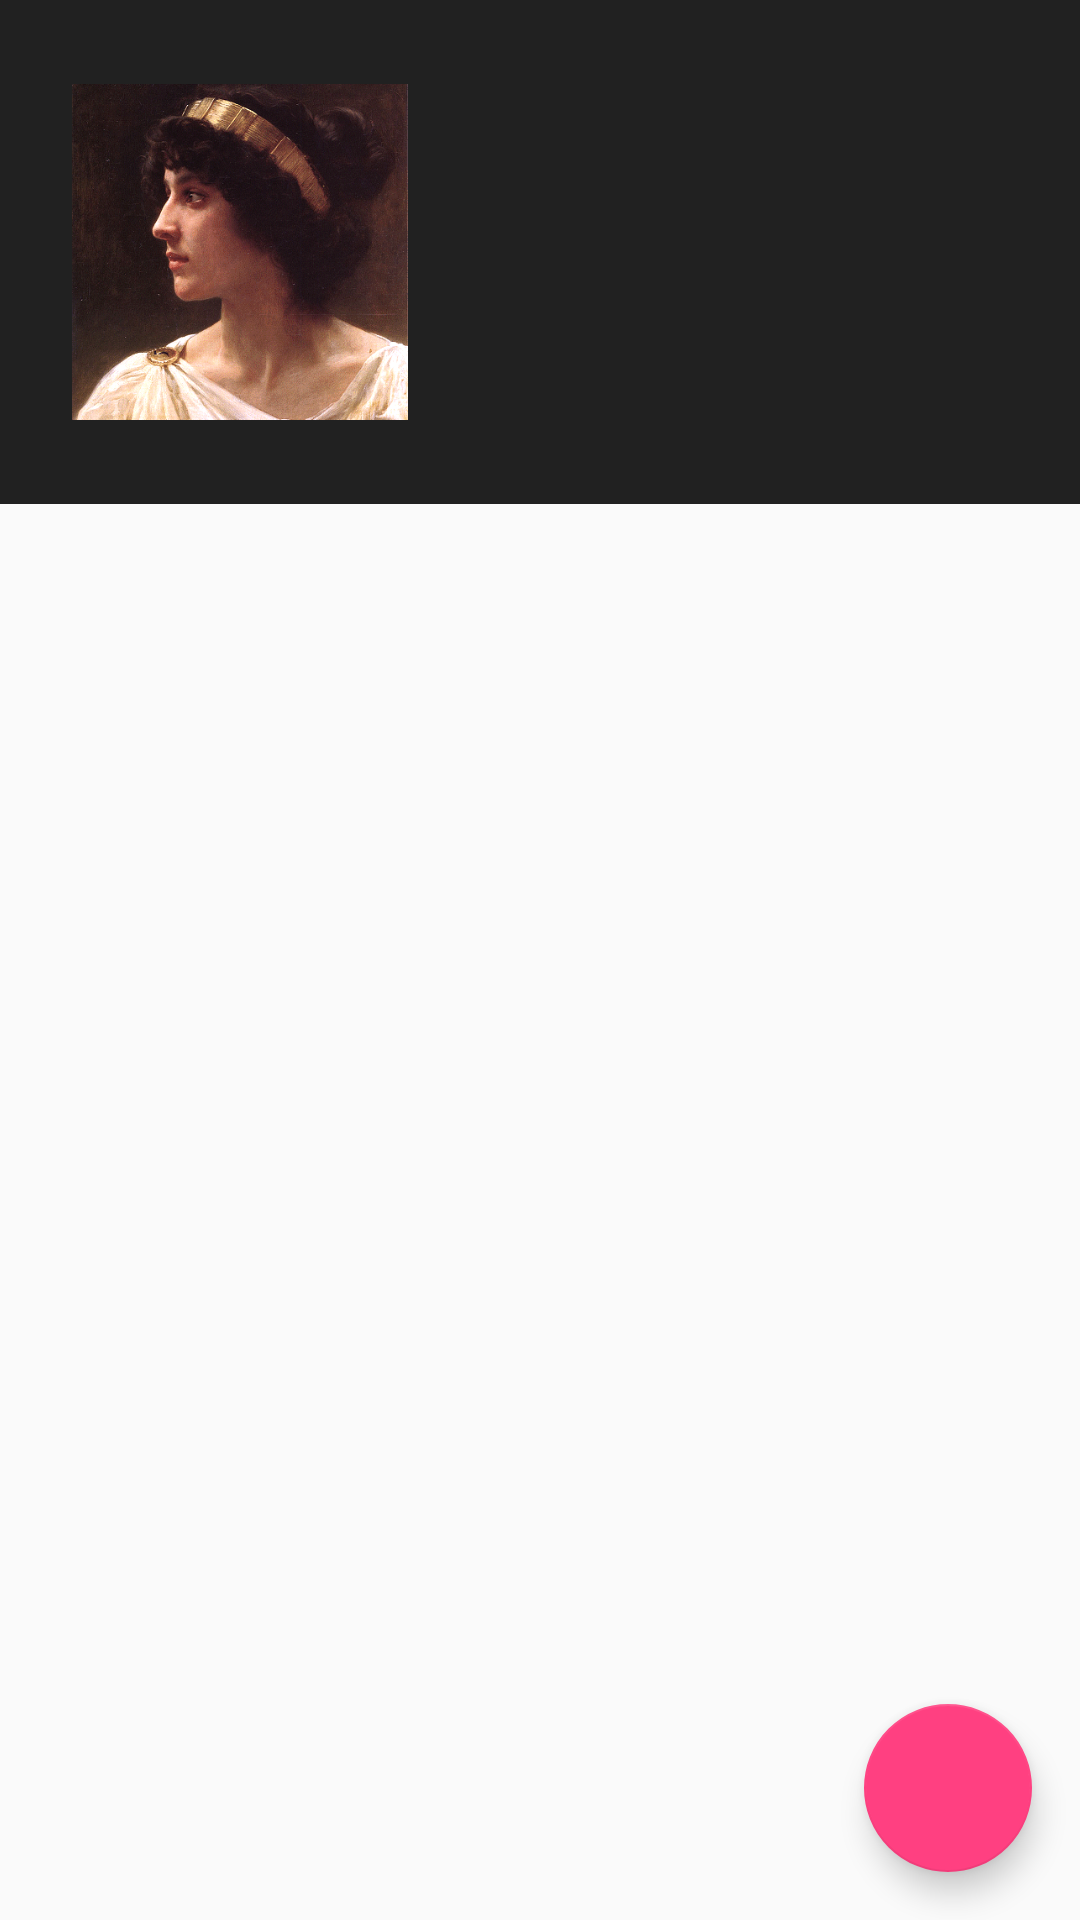

This screen was rendered from an Android layout file. Write that file and the resources it references.
<!-- AndroidManifest.xml: application theme AppTheme -->
<!-- res/layout/activity_podcast.xml -->
<?xml version="1.0" encoding="utf-8"?>
<android.support.design.widget.CoordinatorLayout xmlns:android="http://schemas.android.com/apk/res/android"
    xmlns:app="http://schemas.android.com/apk/res-auto"
    xmlns:tools="http://schemas.android.com/tools"
    android:layout_width="match_parent"
    android:layout_height="match_parent">

    <android.support.v4.view.ViewPager
        android:id="@+id/viewPager"
        android:layout_width="match_parent"
        android:layout_height="wrap_content"
        app:layout_behavior="@string/appbar_scrolling_view_behavior" />


    <android.support.design.widget.AppBarLayout
        android:id="@+id/appbar_layout"
        android:layout_width="match_parent"
        android:layout_height="wrap_content">

        <android.support.design.widget.CollapsingToolbarLayout
            android:id="@+id/collapsing_toolbar_layout"
            style="@style/CollapsingToolbarLayout"
            android:layout_height="@dimen/podcast_app_bar_default_height"
            app:titleEnabled="false">

            <LinearLayout
                android:layout_width="match_parent"
                android:layout_height="wrap_content"
                android:layout_gravity="center_vertical"
                android:layout_margin="@dimen/default_margin"
                android:orientation="horizontal"
                android:padding="@dimen/default_margin"
                app:layout_collapseMode="parallax">

                <ImageView
                    android:id="@+id/poster_imageview"
                    android:layout_width="112dp"
                    android:layout_height="112dp"
                    android:layout_margin="@dimen/default_margin"
                    android:scaleType="centerCrop"
                    android:src="@drawable/sappfo"
                    android:contentDescription="@string/podcast_poster_content_description" />

                <LinearLayout
                    android:layout_width="wrap_content"
                    android:layout_height="match_parent"
                    android:layout_margin="@dimen/default_margin"
                    android:orientation="vertical">

                    <TextView
                        android:id="@+id/podcast_title_textview"
                        android:layout_width="wrap_content"
                        android:layout_height="wrap_content"
                        android:layout_marginBottom="@dimen/default_margin"
                        android:textColor="@color/primaryTextColor"
                        android:textSize="32sp"
                        tools:text="Poetry Slam GR" />

                    <TextView
                        android:id="@+id/podcaster_textView"
                        android:layout_width="wrap_content"
                        android:layout_height="wrap_content"
                        android:textSize="16sp"
                        android:textColor="@color/secondaryColor"
                        tools:text="By Panos Sketos" />

                </LinearLayout>

            </LinearLayout>

            <android.support.v7.widget.Toolbar
                android:id="@+id/toolbar"
                style="@style/Toolbar" />

            <android.support.design.widget.TabLayout
                android:id="@+id/tabLayout"
                style="@style/TabLayout" />

        </android.support.design.widget.CollapsingToolbarLayout>

    </android.support.design.widget.AppBarLayout>

    <android.support.design.widget.FloatingActionButton
        android:id="@+id/play_fab"
        style="@style/FAB"
        app:layout_anchor="@id/quick_player_container"
        app:layout_anchorGravity="top|end"
        android:src="@drawable/ic_play_arrow_white_24dp" />

    <FrameLayout
        android:id="@+id/quick_player_container"
        android:layout_width="match_parent"
        android:layout_height="wrap_content"
        android:layout_gravity="bottom" />

</android.support.design.widget.CoordinatorLayout>
<!-- resources referenced by this layout -->
<resources>
  <color name="primaryTextColor">#ffffff</color>
  <color name="secondaryColor">#ff4081</color>
  <dimen name="default_margin">8dp</dimen>
  <dimen name="podcast_app_bar_default_height">168dp</dimen>
  <!-- drawable sappfo: gif bitmap (drawable, 139625 bytes) -->
  <string name="podcast_poster_content_description">This is the poster of the podcast on the quick media player.</string>
  <style name="CollapsingToolbarLayout">
          <item name="android:layout_height">@dimen/main_app_bar_default_height</item>
          <item name="android:layout_width">match_parent</item>
          <item name="android:theme">@style/AppTheme.ActionBar</item>
          <item name="contentScrim">?attr/colorPrimary</item>
          <item name="layout_scrollFlags">scroll|exitUntilCollapsed</item>
      </style>
  <style name="FAB" parent="Widget.Design.FloatingActionButton">
          <item name="android:layout_width">wrap_content</item>
          <item name="android:layout_height">wrap_content</item>
          <item name="android:layout_margin">@dimen/fab_margin</item>
      </style>
  <style name="TabLayout">
          <item name="android:layout_height">wrap_content</item>
          <item name="android:layout_width">match_parent</item>
          <item name="android:layout_gravity">bottom</item>
      </style>
  <style name="Toolbar">
          <item name="android:layout_width">match_parent</item>
          <item name="android:layout_height">?actionBarSize</item>
          <item name="android:layout_gravity">top</item>
          <item name="layout_collapseMode">pin</item>
      </style>
  <style name="AppTheme" parent="Theme.AppCompat.Light.NoActionBar">
          
          <item name="colorPrimary">@color/primaryColor</item>
          <item name="colorPrimaryDark">@color/primaryDarkColor</item>
          <item name="colorAccent">@color/secondaryColor</item>
          <item name="android:textColor">@color/primaryTextColor</item>
          <item name="colorControlNormal">@color/primaryTextColor</item>
      </style>
  <dimen name="main_app_bar_default_height">112dp</dimen>
  <style name="AppTheme.ActionBar" parent="@style/ThemeOverlay.AppCompat.Dark.ActionBar">
          <item name="titleTextColor">@color/primaryTextColor</item>
      </style>
  <dimen name="fab_margin">16dp</dimen>
  <color name="primaryColor">#212121</color>
  <color name="primaryDarkColor">#000000</color>
</resources>
